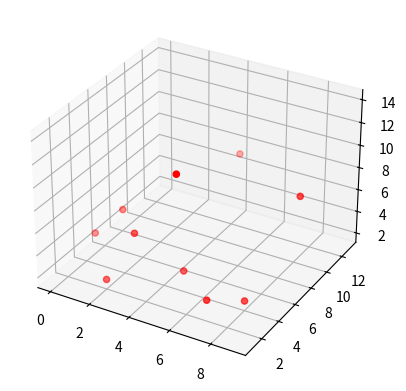

Python code for this plot:
from mpl_toolkits.mplot3d import Axes3D
import matplotlib.pyplot as plt

fig = plt.figure()
ax = fig.add_subplot(111, projection='3d')

X = list(range(10))
Y = [5, 6, 2, 3, 13, 4, 1, 2, 4, 8]
Z = [3, 5, 2, 6, 7, 3, 14, 3, 2, 9]

ax.scatter(X, Y, Z, c='r', marker='o')

plt.show()
